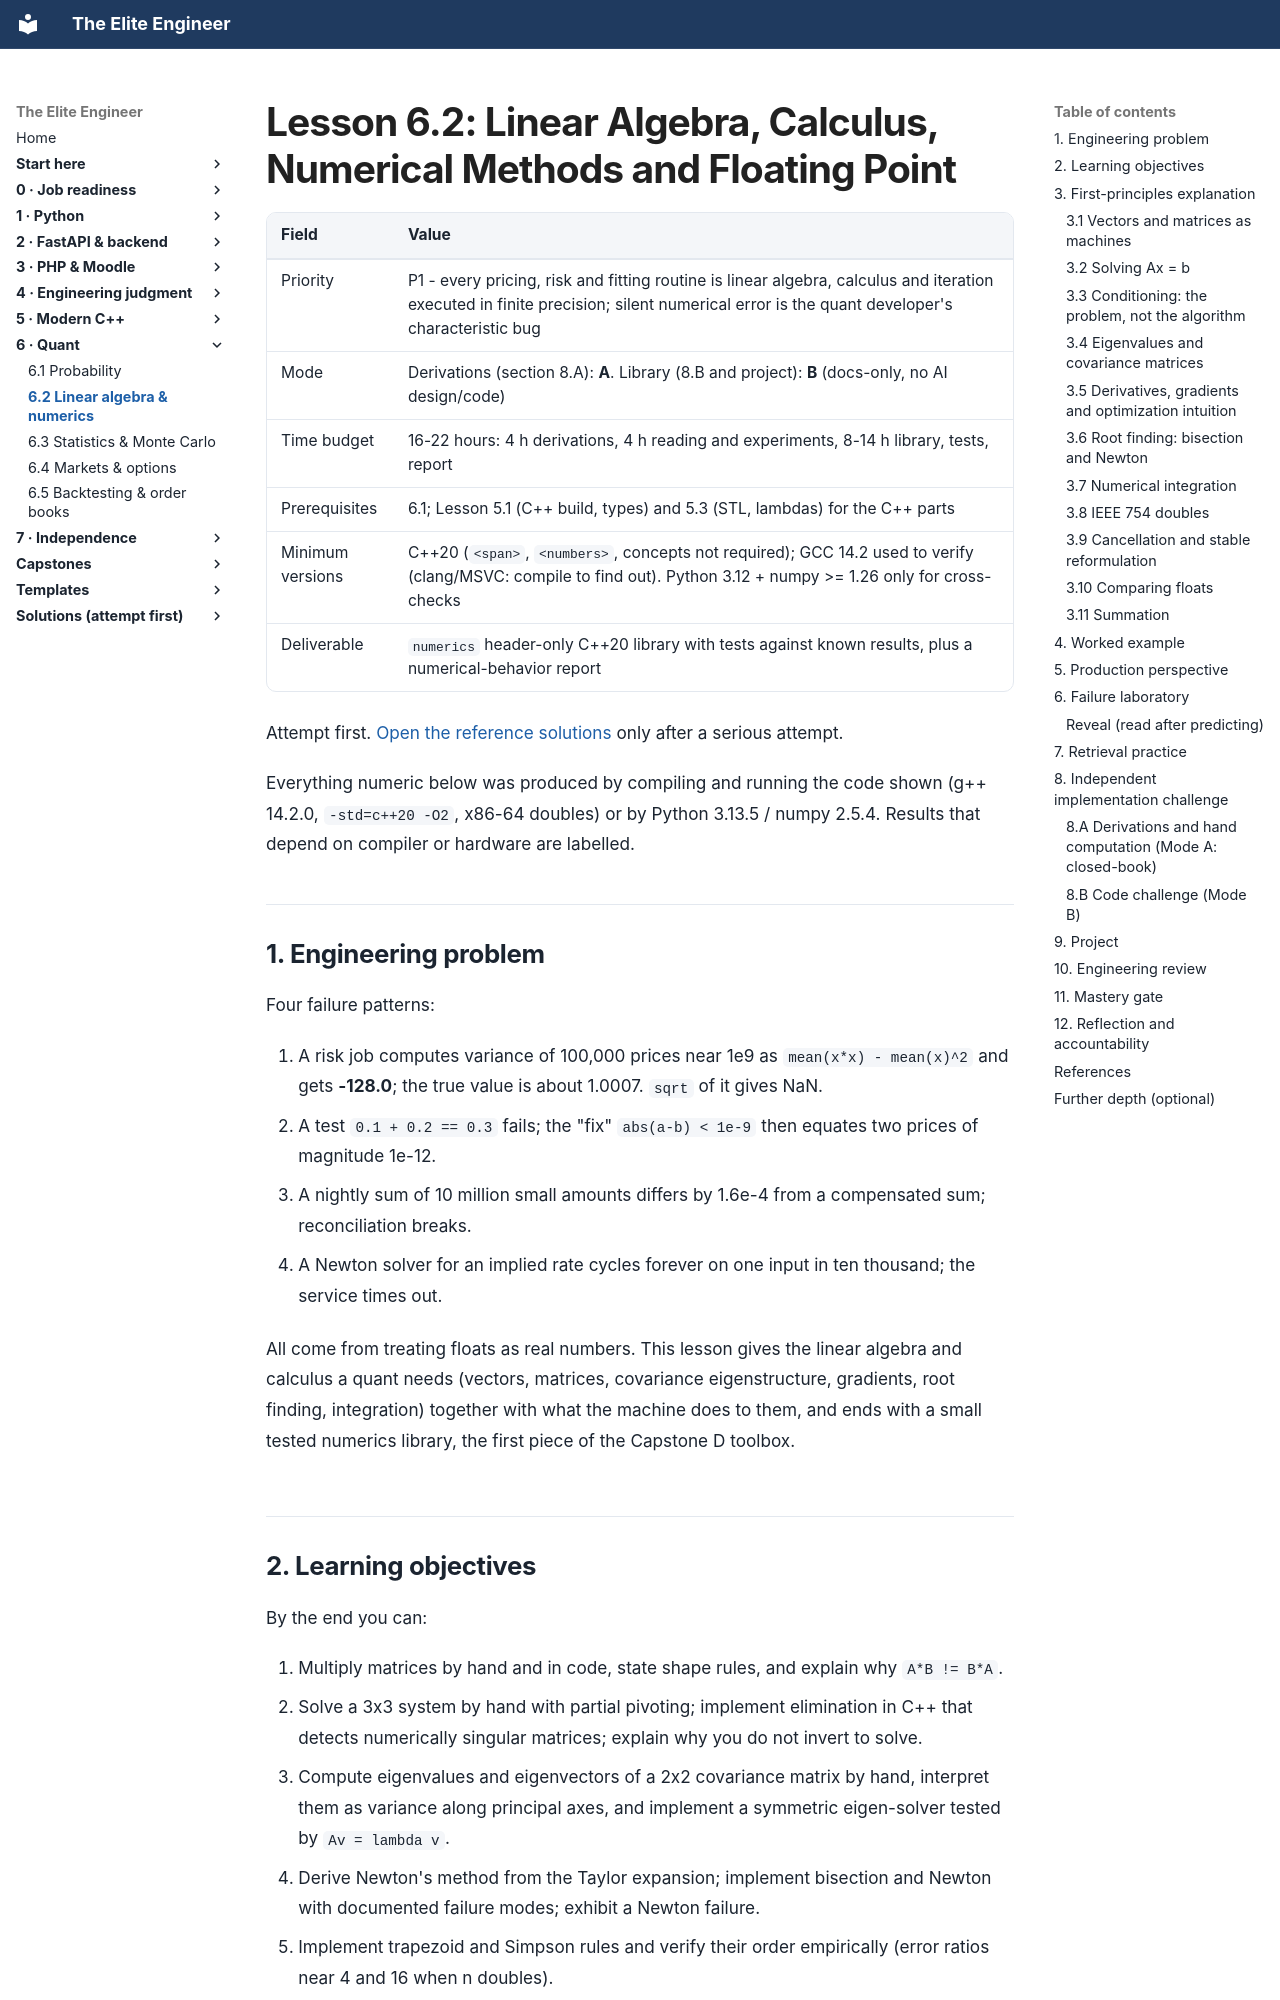

repository: Frank5ive/elite-engineer · page: 07-vol6-quant/6.2-linear-algebra-calculus-numerics/index.html · generator: mkdocs

# Lesson 6.2: Linear Algebra, Calculus, Numerical Methods and Floating Point

| Field | Value |
|---|---|
| Priority | P1 - every pricing, risk and fitting routine is linear algebra, calculus and iteration executed in finite precision; silent numerical error is the quant developer's characteristic bug |
| Mode | Derivations (section 8.A): **A**. Library (8.B and project): **B** (docs-only, no AI design/code) |
| Time budget | 16-22 hours: 4 h derivations, 4 h reading and experiments, 8-14 h library, tests, report |
| Prerequisites | 6.1; Lesson 5.1 (C++ build, types) and 5.3 (STL, lambdas) for the C++ parts |
| Minimum versions | C++20 (`<span>`, `<numbers>`, concepts not required); GCC 14.2 used to verify (clang/MSVC: compile to find out). Python 3.12 + numpy >= 1.26 only for cross-checks |
| Deliverable | `numerics` header-only C++20 library with tests against known results, plus a numerical-behavior report |

Attempt first. [Open the reference solutions](../solutions/6.2-linear-algebra-calculus-numerics-solutions.md) only after a serious attempt.

Everything numeric below was produced by compiling and running the code shown (g++ 14.2.0, `-std=c++20 -O2`, x86-64 doubles) or by Python 3.13.5 / numpy 2.5.4. Results that depend on compiler or hardware are labelled.

---

## 1. Engineering problem

Four failure patterns:

1. A risk job computes variance of 100,000 prices near 1e9 as `mean(x*x) - mean(x)^2` and gets **-128.0**; the true value is about 1.0007. `sqrt` of it gives NaN.
2. A test `0.1 + 0.2 == 0.3` fails; the "fix" `abs(a-b) < 1e-9` then equates two prices of magnitude 1e-12.
3. A nightly sum of 10 million small amounts differs by 1.6e-4 from a compensated sum; reconciliation breaks.
4. A Newton solver for an implied rate cycles forever on one input in ten thousand; the service times out.

All come from treating floats as real numbers. This lesson gives the linear algebra and calculus a quant needs (vectors, matrices, covariance eigenstructure, gradients, root finding, integration) together with what the machine does to them, and ends with a small tested numerics library, the first piece of the Capstone D toolbox.

## 2. Learning objectives

By the end you can:

1. Multiply matrices by hand and in code, state shape rules, and explain why `A*B != B*A`.
2. Solve a 3x3 system by hand with partial pivoting; implement elimination in C++ that detects numerically singular matrices; explain why you do not invert to solve.
3. Compute eigenvalues and eigenvectors of a 2x2 covariance matrix by hand, interpret them as variance along principal axes, and implement a symmetric eigen-solver tested by `Av = lambda v`.
4. Derive Newton's method from the Taylor expansion; implement bisection and Newton with documented failure modes; exhibit a Newton failure.
5. Implement trapezoid and Simpson rules and verify their order empirically (error ratios near 4 and 16 when n doubles).
6. Explain the IEEE 754 double layout and demonstrate rounding, cancellation, absorption and non-associativity; compare floats with combined tolerances; implement compensated summation and show it break under `-ffast-math`.
7. Distinguish forward error, residual and condition number with a Hilbert-matrix experiment.

## 3. First-principles explanation
